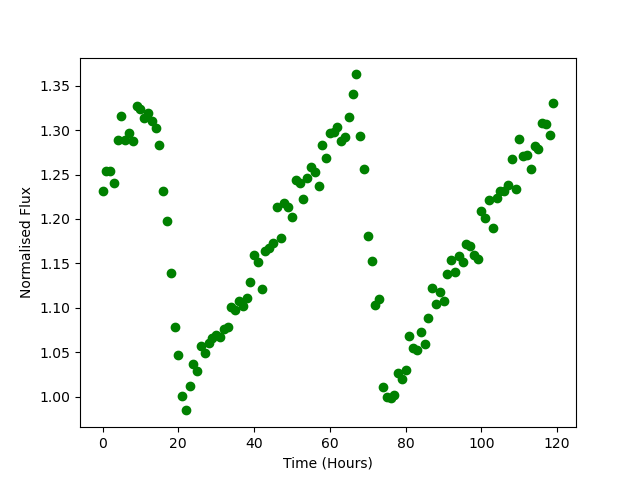

The table this chart was drawn from, first rows:
Time, Flux
0.0, 1.232
1.0, 1.254
2.0, 1.254
3.0, 1.241
4.0, 1.288
5.0, 1.316
6.0, 1.289
7.0, 1.297
8.0, 1.288
9.0, 1.328
10.0, 1.324
11.0, 1.314
12.0, 1.319
13.0, 1.31
14.0, 1.302
15.0, 1.283
16.0, 1.231
17.0, 1.197
18.0, 1.14
19.0, 1.079
20.0, 1.047
21.0, 1.001
22.0, 0.9846
23.0, 1.012
24.0, 1.037
25.0, 1.029
26.0, 1.057
27.0, 1.049
28.0, 1.061
29.0, 1.066
30.0, 1.069
31.0, 1.067
32.0, 1.077
33.0, 1.078
34.0, 1.101
35.0, 1.098
36.0, 1.108
37.0, 1.102
38.0, 1.111
39.0, 1.129
40.0, 1.159
41.0, 1.152
42.0, 1.122
43.0, 1.164
44.0, 1.167
45.0, 1.173
46.0, 1.213
47.0, 1.179
48.0, 1.218
49.0, 1.213
50.0, 1.202
51.0, 1.244
52.0, 1.241
53.0, 1.223
54.0, 1.246
55.0, 1.258
56.0, 1.253
57.0, 1.238
58.0, 1.284
59.0, 1.269
... 60 more rows
